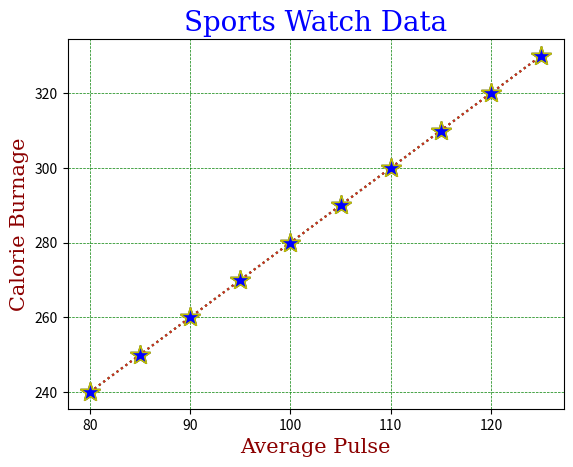

Python code for this plot:
# -*- coding: utf-8 -*-
"""
Created on Fri Apr 28 12:32:49 2023

[redacted]
"""

import matplotlib.pyplot as plt
import numpy as np

x = np.array([80,85,90,95,100,105,110,115,120,125])
y = np.array([240,250,260,270,280,290,300,310,320,330])


font1 = {'family':'serif', 'color':"blue", 'size': 20}
font2 = {'family':'serif', 'color':'darkred', 'size': 15}

plt.title("Sports Watch Data", fontdict = font1)
plt.xlabel("Average Pulse", fontdict = font2)
plt.ylabel("Calorie Burnage", fontdict = font2)

plt.plot(x,y, linestyle = 'dotted', marker = "*", ms = 15, mec ='y', mfc = 'b')

plt.grid()

plt.show()
# укажіть як лінії сітки відображати axis (x або у)
font1 = {'family':'serif', 'color':"blue", 'size': 20}
font2 = {'family':'serif', 'color':'darkred', 'size': 15}

plt.title("Sports Watch Data", fontdict = font1)
plt.xlabel("Average Pulse", fontdict = font2)
plt.ylabel("Calorie Burnage", fontdict = font2)

plt.plot(x,y, linestyle = 'dotted', marker = "*", ms = 15, mec ='b', mfc = 'y')

plt.grid(axis= 'x')

plt.show()
# axis = 'y'
font1 = {'family':'serif', 'color':"blue", 'size': 20}
font2 = {'family':'serif', 'color':'darkred', 'size': 15}

plt.title("Sports Watch Data", fontdict = font1)
plt.xlabel("Average Pulse", fontdict = font2)
plt.ylabel("Calorie Burnage", fontdict = font2)

plt.plot(x,y, linestyle = 'dotted', marker = "*", ms = 15, mec ='y', mfc = 'b')

plt.grid(axis= 'y')

plt.show()
# встановіть властивості сітки {color='color',linestyle='--', linewidth=0.5}
font1 = {'family':'serif', 'color':"blue", 'size': 20}
font2 = {'family':'serif', 'color':'darkred', 'size': 15}

plt.title("Sports Watch Data", fontdict = font1)
plt.xlabel("Average Pulse", fontdict = font2)
plt.ylabel("Calorie Burnage", fontdict = font2)

plt.plot(x,y, linestyle = 'dotted', marker = "*", ms = 15, mec ='y', mfc = 'b')

plt.grid(color = 'green', linestyle = '--', linewidth = 0.5)

plt.show()
